Image classification data set "dataset-resize" (C242-PS525/Capstone_Project_ML on GitHub). Class labels (16): apple, avocado, banana, durian, guava, kiwi, langsat, mango, melon, orange, papaya, pineapple, rambutan, salak, water guava, watermelon.

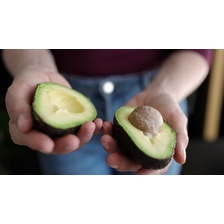
Label: avocado

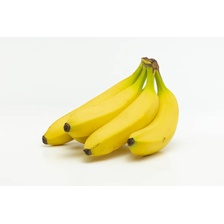
Label: banana

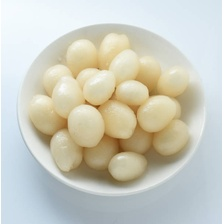
Label: rambutan

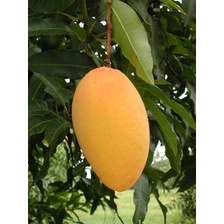
Label: mango

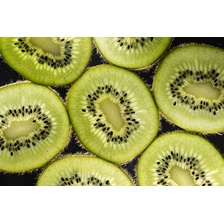
Label: kiwi

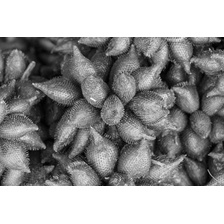
Label: salak
